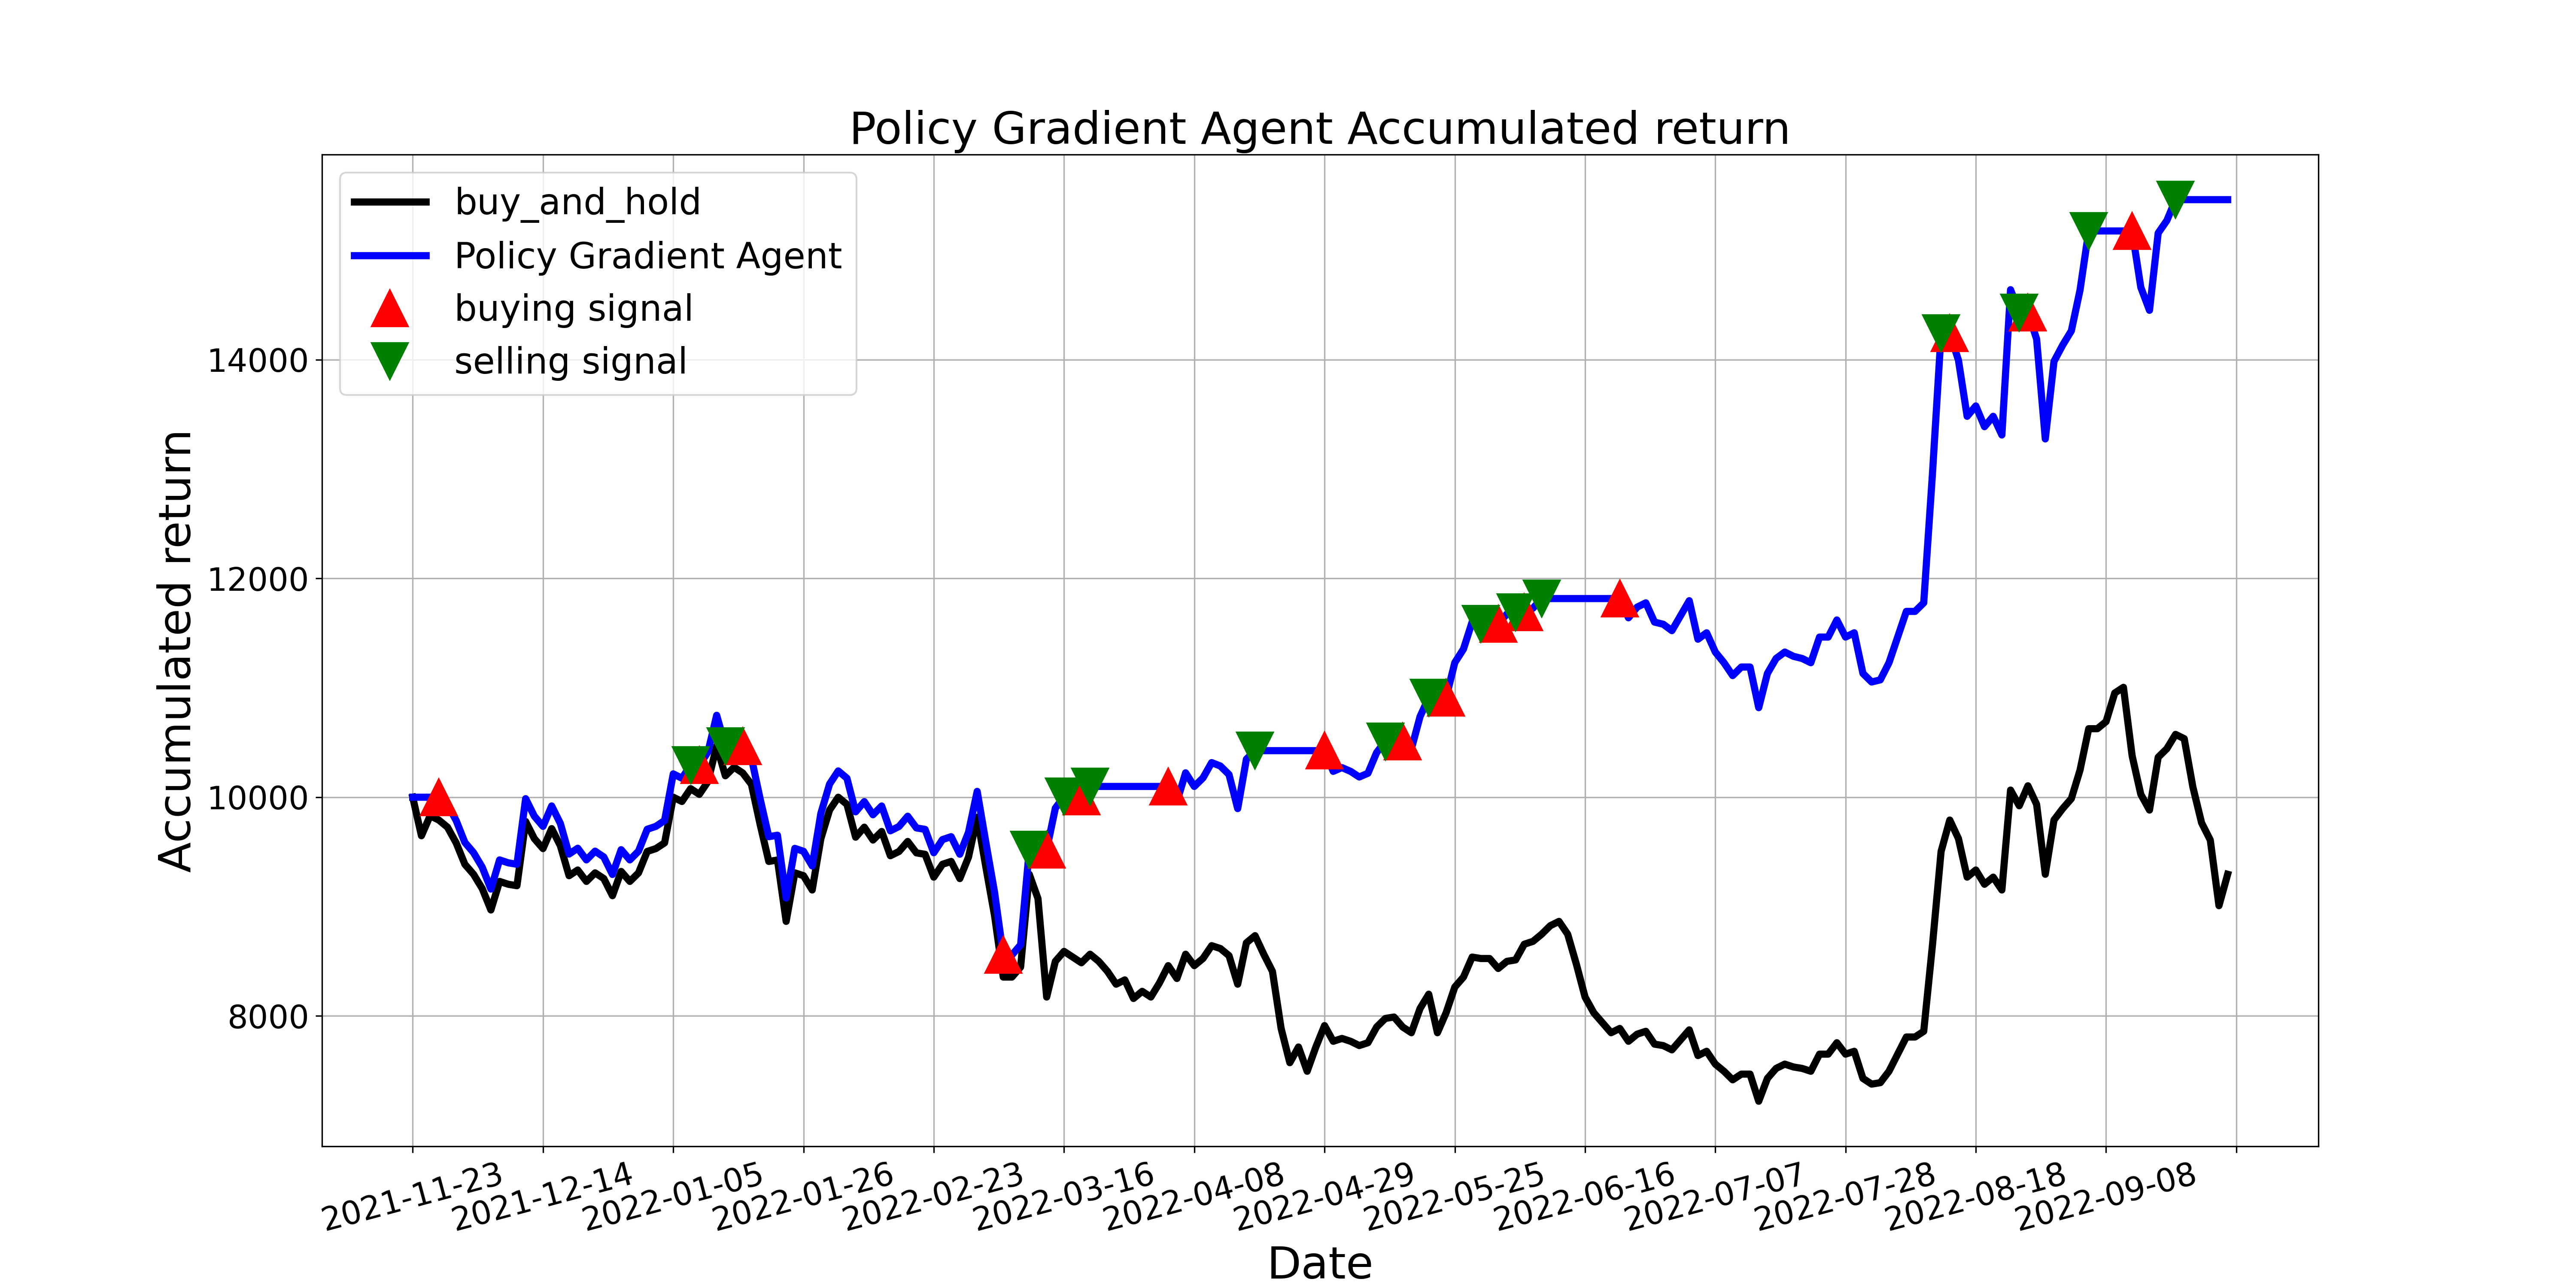

The file beside this chart, header and first rows:
, tradeDate, B&H, action, operation, return
0, 2021-11-23, 10000, 0, 0, 10000
1, 2021-11-24, 9648, 0, 0, 10000
2, 2021-11-25, 9830, 2, 0, 10000
3, 2021-11-26, 9791, 1, 1, 10000
4, 2021-11-29, 9726, 0, 0, 9933
5, 2021-11-30, 9582, 1, 0, 9787
6, 2021-12-01, 9387, 2, 0, 9587
7, 2021-12-02, 9295, 0, 0, 9493
8, 2021-12-03, 9165, 2, 0, 9360
9, 2021-12-06, 8969, 0, 0, 9160
10, 2021-12-07, 9230, 2, 0, 9427
11, 2021-12-08, 9204, 1, 0, 9400
12, 2021-12-09, 9191, 0, 0, 9387
13, 2021-12-10, 9778, 2, 0, 9987
14, 2021-12-13, 9622, 1, 0, 9827
15, 2021-12-14, 9530, 0, 0, 9733
16, 2021-12-15, 9713, 1, 0, 9920
17, 2021-12-16, 9556, 0, 0, 9760
18, 2021-12-17, 9282, 0, 0, 9480
19, 2021-12-20, 9334, 1, 0, 9533
20, 2021-12-21, 9230, 0, 0, 9427
21, 2021-12-22, 9308, 2, 0, 9507
22, 2021-12-23, 9256, 1, 0, 9453
23, 2021-12-24, 9100, 0, 0, 9294
24, 2021-12-27, 9321, 2, 0, 9520
25, 2021-12-28, 9230, 1, 0, 9427
26, 2021-12-29, 9308, 0, 0, 9507
27, 2021-12-30, 9504, 2, 0, 9707
28, 2021-12-31, 9530, 0, 0, 9733
29, 2022-01-04, 9582, 0, 0, 9787
30, 2022-01-05, 10000, 1, 0, 10213
31, 2022-01-06, 9961, 0, 0, 10173
32, 2022-01-07, 10078, 2, 2, 10293
33, 2022-01-10, 10026, 1, 1, 10293
34, 2022-01-11, 10144, 0, 0, 10414
35, 2022-01-12, 10470, 1, 0, 10749
36, 2022-01-13, 10196, 2, 2, 10467
37, 2022-01-14, 10274, 0, 0, 10467
38, 2022-01-17, 10222, 1, 1, 10467
39, 2022-01-18, 10117, 0, 0, 10361
40, 2022-01-19, 9752, 2, 0, 9987
41, 2022-01-20, 9413, 1, 0, 9639
42, 2022-01-21, 9426, 0, 0, 9653
43, 2022-01-24, 8865, 2, 0, 9078
44, 2022-01-25, 9308, 0, 0, 9532
45, 2022-01-26, 9282, 2, 0, 9506
46, 2022-01-27, 9152, 1, 0, 9372
47, 2022-01-28, 9622, 0, 0, 9853
48, 2022-02-07, 9883, 1, 0, 10120
49, 2022-02-08, 10000, 0, 0, 10240
50, 2022-02-09, 9935, 1, 0, 10174
51, 2022-02-10, 9635, 0, 0, 9866
52, 2022-02-11, 9726, 0, 0, 9960
53, 2022-02-14, 9608, 2, 0, 9840
54, 2022-02-15, 9687, 0, 0, 9920
55, 2022-02-16, 9465, 2, 0, 9693
56, 2022-02-17, 9504, 1, 0, 9733
57, 2022-02-18, 9595, 2, 0, 9826
58, 2022-02-21, 9491, 2, 0, 9719
59, 2022-02-22, 9478, 1, 0, 9706
... 150 more rows
